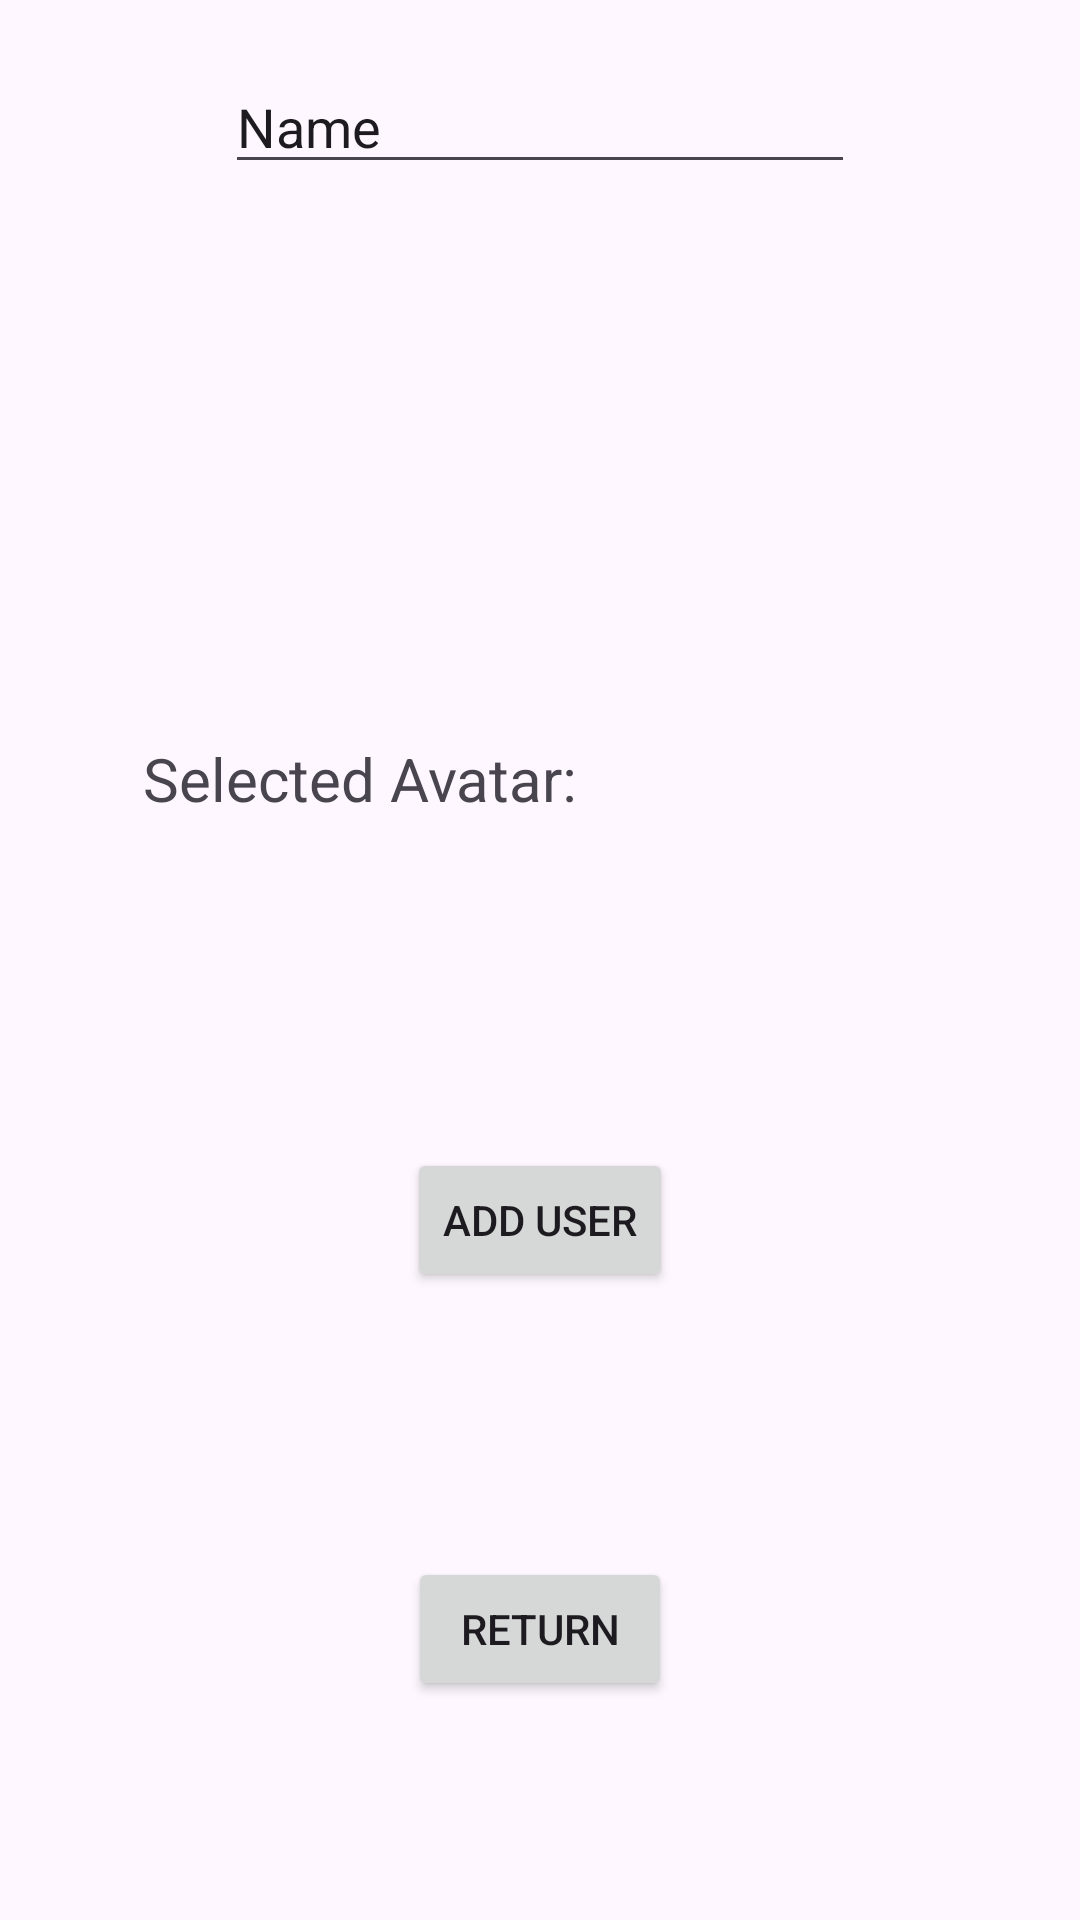

Here is an Android app screen rendered from its layout file. Give the layout XML and the strings, colors and styles it references.
<!-- AndroidManifest.xml: application theme Theme.MAD_Assignment_1 -->
<!-- res/layout/fragment_new_user.xml -->
<?xml version="1.0" encoding="utf-8"?>
<androidx.constraintlayout.widget.ConstraintLayout xmlns:android="http://schemas.android.com/apk/res/android"
    xmlns:app="http://schemas.android.com/apk/res-auto"
    xmlns:tools="http://schemas.android.com/tools"
    android:layout_width="match_parent"
    android:layout_height="wrap_content">

    <EditText
        android:id="@+id/editTextText"
        android:layout_width="wrap_content"
        android:layout_height="wrap_content"
        android:layout_marginTop="20dp"
        android:ems="10"
        android:inputType="text"
        android:text="Name"
        app:layout_constraintEnd_toEndOf="parent"
        app:layout_constraintStart_toStartOf="parent"
        app:layout_constraintTop_toTopOf="parent" />

    <androidx.recyclerview.widget.RecyclerView
        android:id="@+id/avatarRecyclerView"
        android:layout_width="match_parent"
        android:layout_height="wrap_content"
        android:layout_marginTop="1dp"
        android:layout_marginBottom="1dp"
        app:layout_constraintBottom_toTopOf="@id/previewLinearLayout"
        app:layout_constraintEnd_toEndOf="parent"
        app:layout_constraintStart_toStartOf="parent"
        app:layout_constraintTop_toBottomOf="@+id/editTextText" />

    <LinearLayout
        android:id="@+id/previewLinearLayout"
        android:layout_width="wrap_content"
        android:layout_height="wrap_content"
        android:orientation="horizontal"
        app:layout_constraintStart_toStartOf="parent"
        app:layout_constraintEnd_toEndOf="parent"
        app:layout_constraintTop_toBottomOf="@id/avatarRecyclerView"
        app:layout_constraintBottom_toTopOf="@id/addButton"
        android:gravity="center">
        <TextView
            android:layout_width="wrap_content"
            android:layout_height="wrap_content"
            android:textSize="20sp"
            android:layout_marginEnd="15dp"
            android:text="Selected Avatar: " />
        <ImageView
            android:id="@+id/avatarPreview"
            android:layout_width="100dp"
            android:layout_height="100dp"
            android:scaleType="fitCenter"
            tools:srcCompat="@tools:sample/avatars" />
    </LinearLayout>

    <Button
        android:id="@+id/addButton"
        android:layout_width="wrap_content"
        android:layout_height="wrap_content"
        android:layout_marginBottom="15dp"
        android:text="Add user"
        app:layout_constraintBottom_toTopOf="@id/returnButton"
        app:layout_constraintTop_toBottomOf="@id/previewLinearLayout"
        app:layout_constraintEnd_toEndOf="parent"
        app:layout_constraintStart_toStartOf="parent" />

    <Button
        android:id="@+id/returnButton"
        android:layout_width="wrap_content"
        android:layout_height="wrap_content"
        android:text="Return"
        app:layout_constraintEnd_toEndOf="parent"
        app:layout_constraintStart_toStartOf="parent"
        app:layout_constraintBottom_toBottomOf="parent"
        app:layout_constraintTop_toBottomOf="@+id/addButton" />


</androidx.constraintlayout.widget.ConstraintLayout>
<!-- resources referenced by this layout -->
<resources>
  <style name="Theme.MAD_Assignment_1" parent="Base.Theme.MAD_Assignment_1" />
  <style name="Base.Theme.MAD_Assignment_1" parent="Theme.Material3.DayNight.NoActionBar">
          
          
      </style>
</resources>
